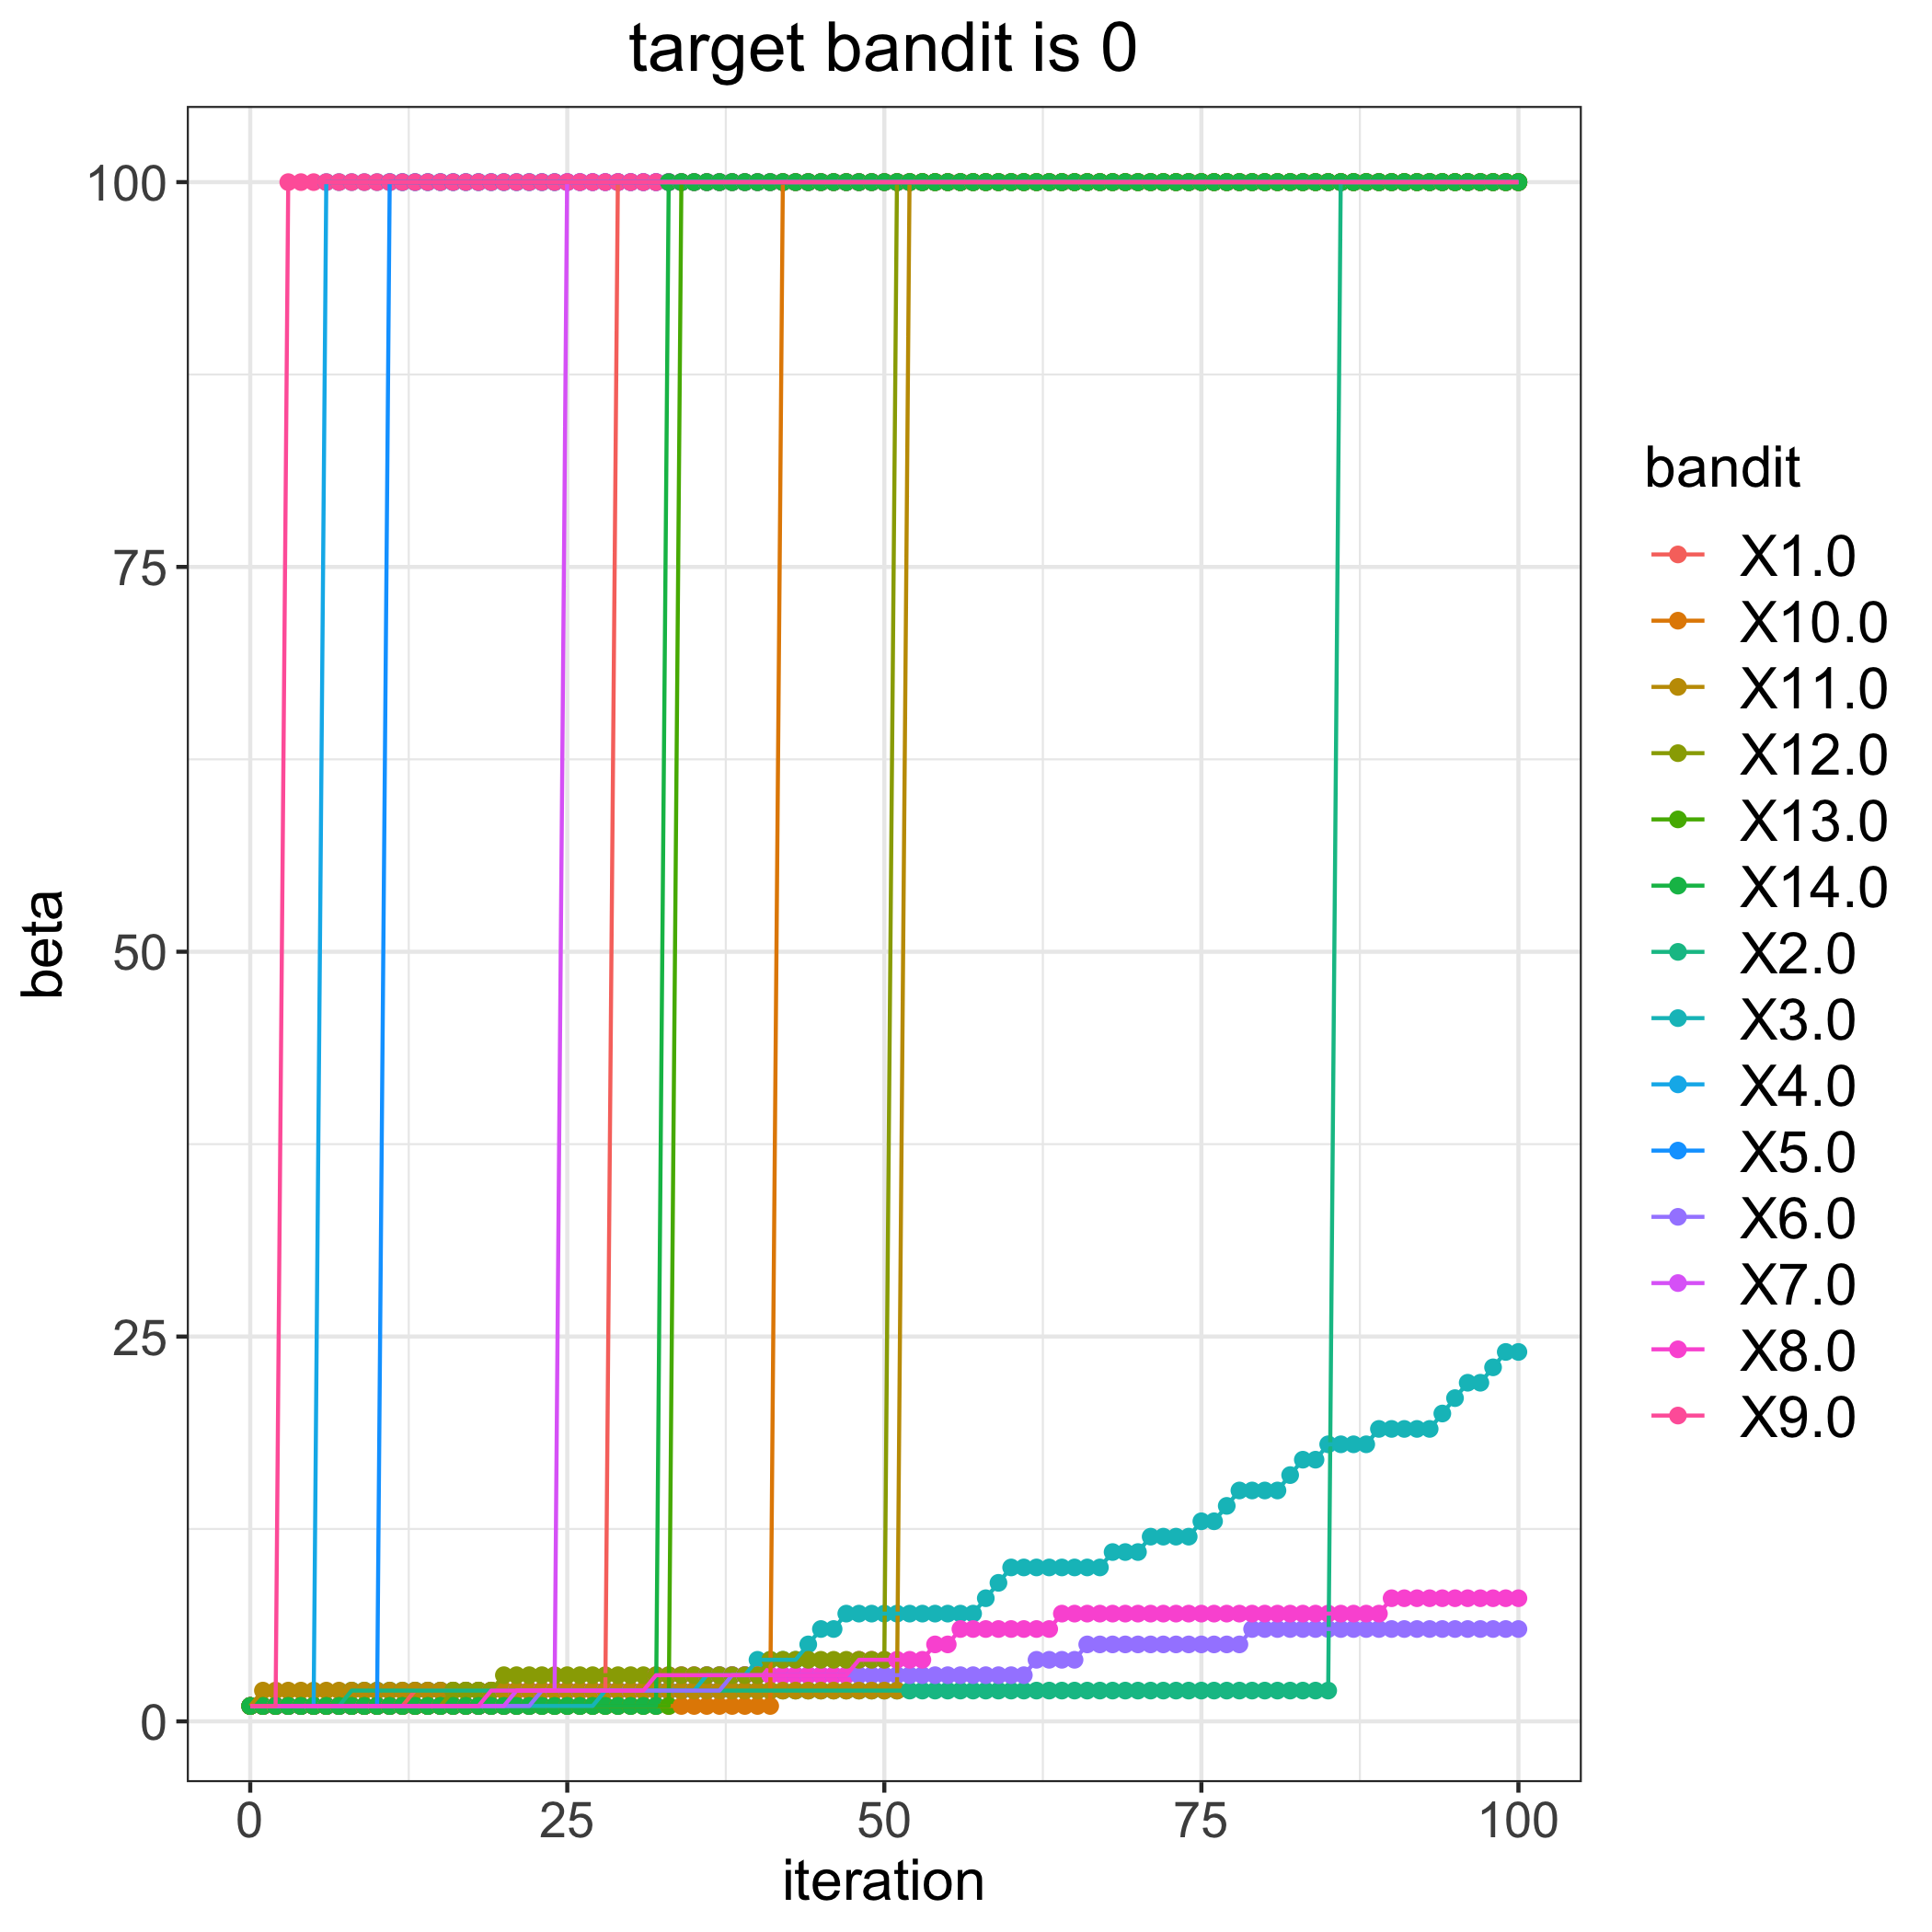

Source data for this figure (header and first rows):
, 1.0, 2.0, 3.0, 4.0, 5.0, 6.0, 7.0, 8.0, 9.0, 10.0, 11.0, 12.0, 13.0, 14.0
0, 1, 1, 1, 1, 1, 1, 1, 1, 1, 1, 1, 1, 1, 1
1, 1, 1, 1, 1, 1, 1, 1, 1, 1, 1, 2, 1, 1, 1
2, 1, 1, 1, 1, 1, 1, 1, 1, 1, 1, 2, 1, 1, 1
3, 1, 1, 1, 1, 1, 1, 1, 1, 100, 1, 2, 1, 1, 1
4, 1, 1, 1, 1, 1, 1, 1, 1, 100, 1, 2, 1, 1, 1
5, 1, 1, 1, 1, 1, 1, 1, 1, 100, 1, 2, 1, 1, 1
6, 1, 1, 1, 100, 1, 1, 1, 1, 100, 1, 2, 1, 1, 1
7, 1, 1, 1, 100, 1, 1, 1, 1, 100, 1, 2, 1, 1, 1
8, 1, 2, 1, 100, 1, 1, 1, 1, 100, 1, 2, 1, 1, 1
9, 1, 2, 1, 100, 1, 1, 1, 1, 100, 1, 2, 1, 1, 1
10, 1, 2, 1, 100, 1, 1, 1, 1, 100, 1, 2, 1, 1, 1
11, 1, 2, 1, 100, 100, 1, 1, 1, 100, 1, 2, 1, 1, 1
12, 1, 2, 1, 100, 100, 1, 1, 1, 100, 1, 2, 1, 1, 1
13, 2, 2, 1, 100, 100, 1, 1, 1, 100, 1, 2, 1, 1, 1
14, 2, 2, 1, 100, 100, 1, 1, 1, 100, 1, 2, 1, 1, 1
15, 2, 2, 1, 100, 100, 1, 1, 1, 100, 1, 2, 1, 1, 1
16, 2, 2, 1, 100, 100, 1, 1, 1, 100, 1, 2, 2, 1, 1
17, 2, 2, 1, 100, 100, 1, 1, 1, 100, 1, 2, 2, 1, 1
18, 2, 2, 1, 100, 100, 1, 1, 1, 100, 1, 2, 2, 1, 1
19, 2, 2, 1, 100, 100, 1, 1, 2, 100, 1, 2, 2, 1, 1
20, 2, 2, 1, 100, 100, 1, 1, 2, 100, 1, 2, 3, 1, 1
21, 2, 2, 1, 100, 100, 1, 2, 2, 100, 1, 2, 3, 1, 1
22, 2, 2, 1, 100, 100, 1, 2, 2, 100, 1, 2, 3, 1, 1
23, 2, 2, 1, 100, 100, 2, 2, 2, 100, 1, 2, 3, 1, 1
24, 2, 2, 1, 100, 100, 2, 2, 2, 100, 1, 2, 3, 1, 1
25, 2, 2, 1, 100, 100, 2, 100, 2, 100, 1, 2, 3, 1, 1
26, 2, 2, 1, 100, 100, 2, 100, 2, 100, 1, 2, 3, 1, 1
27, 2, 2, 1, 100, 100, 2, 100, 2, 100, 1, 2, 3, 1, 1
28, 2, 2, 2, 100, 100, 2, 100, 2, 100, 1, 2, 3, 1, 1
29, 100, 2, 2, 100, 100, 2, 100, 2, 100, 1, 2, 3, 1, 1
30, 100, 2, 2, 100, 100, 2, 100, 2, 100, 1, 2, 3, 1, 1
31, 100, 2, 2, 100, 100, 2, 100, 2, 100, 1, 2, 3, 1, 1
32, 100, 2, 2, 100, 100, 2, 100, 3, 100, 1, 2, 3, 1, 1
33, 100, 2, 2, 100, 100, 2, 100, 3, 100, 1, 2, 3, 1, 100
34, 100, 2, 2, 100, 100, 2, 100, 3, 100, 1, 2, 3, 100, 100
35, 100, 2, 2, 100, 100, 2, 100, 3, 100, 1, 2, 3, 100, 100
36, 100, 2, 3, 100, 100, 2, 100, 3, 100, 1, 2, 3, 100, 100
37, 100, 2, 3, 100, 100, 2, 100, 3, 100, 1, 2, 3, 100, 100
38, 100, 2, 3, 100, 100, 3, 100, 3, 100, 1, 2, 3, 100, 100
39, 100, 2, 3, 100, 100, 3, 100, 3, 100, 1, 2, 3, 100, 100
40, 100, 2, 4, 100, 100, 3, 100, 3, 100, 1, 2, 3, 100, 100
41, 100, 2, 4, 100, 100, 3, 100, 3, 100, 1, 2, 4, 100, 100
42, 100, 2, 4, 100, 100, 3, 100, 3, 100, 100, 2, 4, 100, 100
43, 100, 2, 4, 100, 100, 3, 100, 3, 100, 100, 2, 4, 100, 100
44, 100, 2, 5, 100, 100, 3, 100, 3, 100, 100, 2, 4, 100, 100
45, 100, 2, 6, 100, 100, 3, 100, 3, 100, 100, 2, 4, 100, 100
46, 100, 2, 6, 100, 100, 3, 100, 3, 100, 100, 2, 4, 100, 100
47, 100, 2, 7, 100, 100, 3, 100, 3, 100, 100, 2, 4, 100, 100
48, 100, 2, 7, 100, 100, 3, 100, 4, 100, 100, 2, 4, 100, 100
49, 100, 2, 7, 100, 100, 3, 100, 4, 100, 100, 2, 4, 100, 100
50, 100, 2, 7, 100, 100, 3, 100, 4, 100, 100, 2, 4, 100, 100
51, 100, 2, 7, 100, 100, 3, 100, 4, 100, 100, 2, 100, 100, 100
52, 100, 2, 7, 100, 100, 3, 100, 4, 100, 100, 100, 100, 100, 100
53, 100, 2, 7, 100, 100, 3, 100, 4, 100, 100, 100, 100, 100, 100
54, 100, 2, 7, 100, 100, 3, 100, 5, 100, 100, 100, 100, 100, 100
55, 100, 2, 7, 100, 100, 3, 100, 5, 100, 100, 100, 100, 100, 100
56, 100, 2, 7, 100, 100, 3, 100, 6, 100, 100, 100, 100, 100, 100
57, 100, 2, 7, 100, 100, 3, 100, 6, 100, 100, 100, 100, 100, 100
58, 100, 2, 8, 100, 100, 3, 100, 6, 100, 100, 100, 100, 100, 100
59, 100, 2, 9, 100, 100, 3, 100, 6, 100, 100, 100, 100, 100, 100
... 41 more rows
